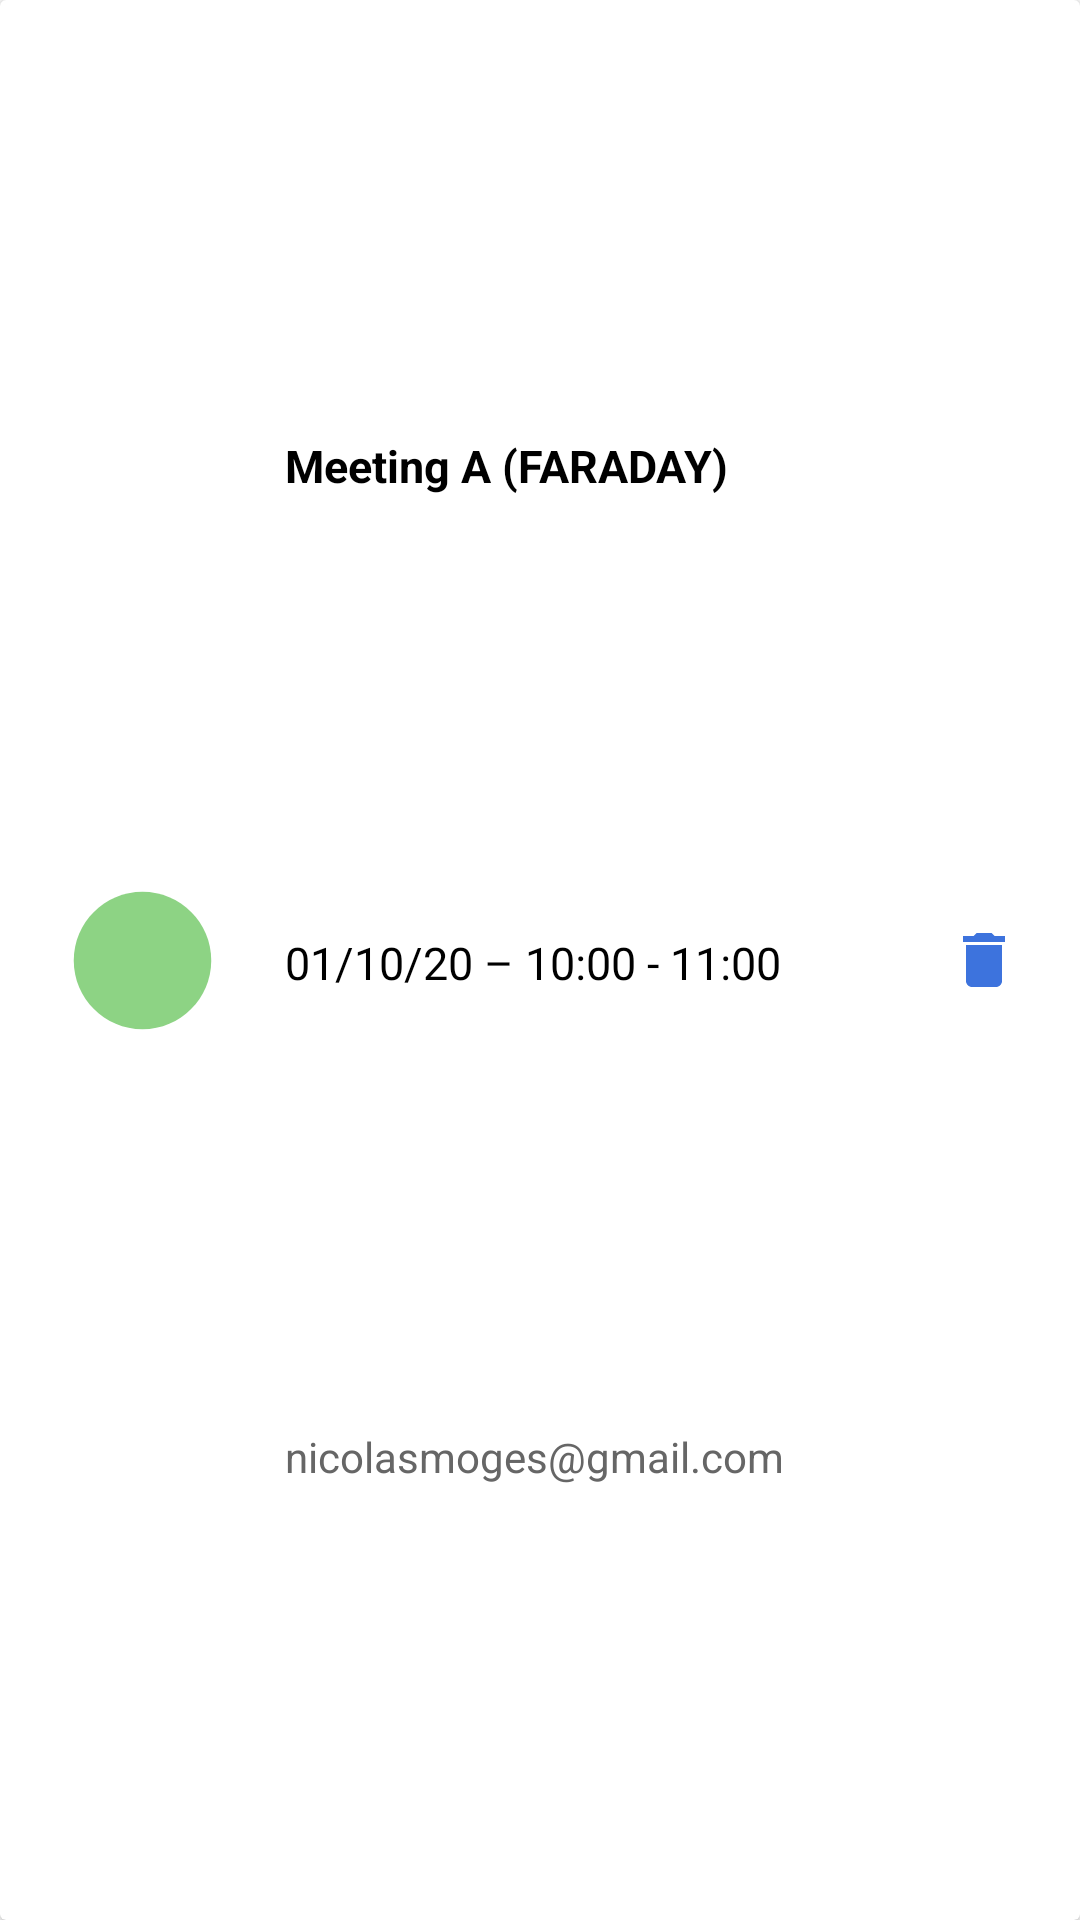

The Android layout XML behind this screen, and the referenced resources:
<!-- AndroidManifest.xml: application theme AppTheme -->
<!-- res/layout/list_meetings_item.xml -->
<?xml version="1.0" encoding="utf-8"?>
<androidx.cardview.widget.CardView
    xmlns:android="http://schemas.android.com/apk/res/android"
    xmlns:app="http://schemas.android.com/apk/res-auto"
    android:layout_width="match_parent"
    android:layout_height="90dp"
    android:layout_marginTop="1dp"
    android:layout_marginBottom="1dp">

    <androidx.constraintlayout.widget.ConstraintLayout
        android:layout_width="match_parent"
        android:layout_height="match_parent">

        
        <ImageView
            android:id="@+id/img_item_recycler_view"
            android:layout_width="55dp"
            android:layout_height="55dp"
            android:layout_gravity="center_vertical"
            android:layout_marginStart="20dp"
            android:src="@drawable/ic_lens_light_green_24dp"
            app:layout_constraintLeft_toLeftOf="parent"
            app:layout_constraintTop_toTopOf="parent"
            app:layout_constraintBottom_toBottomOf="parent"
            android:contentDescription="@string/icon_meeting_status_content_description" />

        
        <TextView
            android:id="@+id/title_item_recycler_view"
            android:layout_width="wrap_content"
            android:layout_height="wrap_content"
            android:layout_marginStart="20dp"
            android:text="@string/title_item_recycler_view"
            android:textSize="15sp"
            android:textStyle="bold"
            android:textColor="@color/colorTextItem"
            app:layout_constraintLeft_toRightOf="@id/img_item_recycler_view"
            app:layout_constraintTop_toTopOf="parent"
            app:layout_constraintBottom_toTopOf="@id/text_item_recycler_view"/>

        
        <TextView
            android:id="@+id/text_item_recycler_view"
            android:layout_width="wrap_content"
            android:layout_height="wrap_content"
            android:layout_marginStart="20dp"
            android:text="@string/text_item_recycler_view"
            android:textSize="15sp"
            android:textColor="@color/colorTextItem"
            app:layout_constraintLeft_toRightOf="@id/img_item_recycler_view"
            app:layout_constraintTop_toBottomOf="@id/title_item_recycler_view"
            app:layout_constraintBottom_toTopOf="@id/subtext_item_recycler_view"/>

        
        <TextView
            android:id="@+id/subtext_item_recycler_view"
            android:layout_width="wrap_content"
            android:layout_height="wrap_content"
            android:layout_marginStart="20dp"
            android:text="@string/subtext_item_recycler_view"
            android:textColor="@color/colorSubtextItem"
            app:layout_constraintLeft_toRightOf="@id/img_item_recycler_view"
            app:layout_constraintTop_toBottomOf="@id/text_item_recycler_view"
            app:layout_constraintBottom_toBottomOf="parent"/>

    </androidx.constraintlayout.widget.ConstraintLayout>

    
    <ImageView
        android:id="@+id/icon_delete_item_recycler_view"
        android:layout_width="wrap_content"
        android:layout_height="wrap_content"
        android:layout_gravity="center_vertical|end"
        android:layout_marginEnd="20dp"
        android:src="@drawable/ic_delete_blue_24dp"
        android:contentDescription="TODO" />

</androidx.cardview.widget.CardView>
<!-- resources referenced by this layout -->
<resources>
  <color name="colorSubtextItem">#666666</color>
  <color name="colorTextItem">#000000</color>
  <!-- drawable ic_delete_blue_24dp (drawable) -->
  <vector android:height="24dp" android:tint="#3D73DD"
      android:viewportHeight="24.0" android:viewportWidth="24.0"
      android:width="24dp" xmlns:android="http://schemas.android.com/apk/res/android">
      <path android:fillColor="#FF000000" android:pathData="M6,19c0,1.1 0.9,2 2,2h8c1.1,0 2,-0.9 2,-2V7H6v12zM19,4h-3.5l-1,-1h-5l-1,1H5v2h14V4z"/>
  </vector>
  <!-- drawable ic_lens_light_green_24dp (drawable) -->
  <vector android:height="24dp" android:tint="#8DD384"
      android:viewportHeight="24.0" android:viewportWidth="24.0"
      android:width="24dp" xmlns:android="http://schemas.android.com/apk/res/android">
      <path android:fillColor="#FF000000" android:pathData="M12,2C6.48,2 2,6.48 2,12s4.48,10 10,10 10,-4.48 10,-10S17.52,2 12,2z"/>
  </vector>
  <string name="icon_meeting_status_content_description">Status Meeting icon</string>
  <string name="subtext_item_recycler_view">nicolasmoges@gmail.com</string>
  <string name="text_item_recycler_view">01/10/20 – 10:00 - 11:00</string>
  <string name="title_item_recycler_view">Meeting A (FARADAY)</string>
  <style name="AppTheme" parent="Theme.MaterialComponents.Light.DarkActionBar">
          <item name="colorPrimary">@color/colorPrimary</item>
          <item name="colorPrimaryDark">@color/colorPrimaryDark</item>
          <item name="colorAccent">@color/colorAccent</item>
      </style>
  <color name="colorPrimary">#4E92DF</color>
  <color name="colorPrimaryDark">#3F7ABD</color>
  <color name="colorAccent">#03DAC5</color>
</resources>
